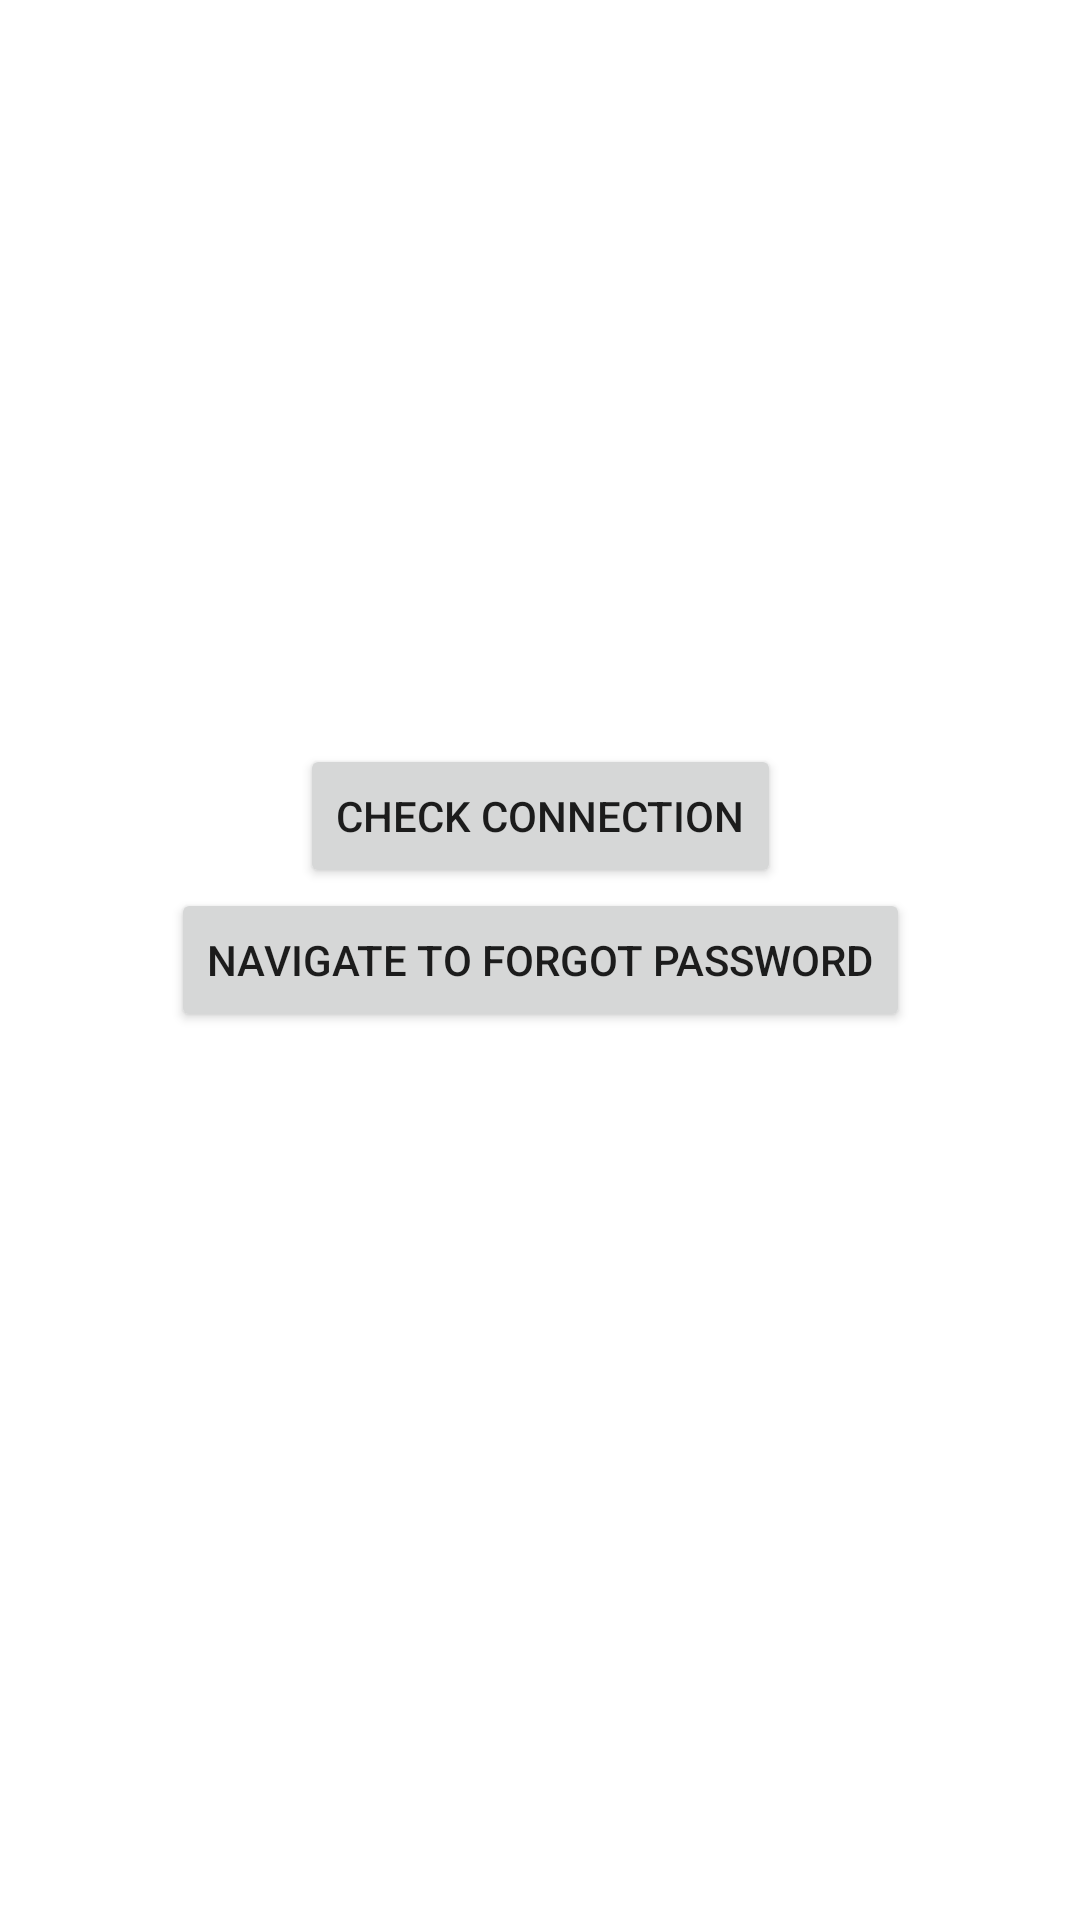

Layout XML and referenced resources for this Android screen:
<!-- AndroidManifest.xml: application theme Theme.BragiApp -->
<!-- res/layout/signup_fragment.xml -->
<?xml version="1.0" encoding="utf-8"?>
<androidx.constraintlayout.widget.ConstraintLayout xmlns:android="http://schemas.android.com/apk/res/android"
    xmlns:app="http://schemas.android.com/apk/res-auto"
    android:layout_width="match_parent"
    android:layout_height="match_parent">

    <Button
        android:id="@+id/signup_check_connection_button"
        android:layout_width="wrap_content"
        android:layout_height="wrap_content"
        android:text="@string/check_connection"
        app:layout_constraintBottom_toTopOf="@+id/signup_navigate_button"
        app:layout_constraintEnd_toEndOf="parent"
        app:layout_constraintStart_toStartOf="parent" />

    <Button
        android:id="@+id/signup_navigate_button"
        android:layout_width="wrap_content"
        android:layout_height="wrap_content"
        android:text="@string/navigate_forgot_pass"
        app:layout_constraintBottom_toBottomOf="parent"
        app:layout_constraintEnd_toEndOf="parent"
        app:layout_constraintStart_toStartOf="parent"
        app:layout_constraintTop_toTopOf="parent" />

</androidx.constraintlayout.widget.ConstraintLayout>
<!-- resources referenced by this layout -->
<resources>
  <string name="check_connection">Check connection</string>
  <string name="navigate_forgot_pass">Navigate to forgot password</string>
  <style name="Theme.BragiApp" parent="Theme.MaterialComponents.DayNight.DarkActionBar">
          
          <item name="colorPrimary">@color/purple_500</item>
          <item name="colorPrimaryVariant">@color/purple_700</item>
          <item name="colorOnPrimary">@color/white</item>
          
          <item name="colorSecondary">@color/teal_200</item>
          <item name="colorSecondaryVariant">@color/teal_700</item>
          <item name="colorOnSecondary">@color/black</item>
          
          <item name="android:statusBarColor" tools:targetApi="l">?attr/colorPrimaryVariant</item>
          
      </style>
  <!-- not gathered from this repository: default colours our renderer supplied (Android Studio template values) -->
  <color name="purple_500">#FF6200EE</color>
  <color name="purple_700">#FF3700B3</color>
  <color name="teal_200">#FF03DAC5</color>
  <color name="teal_700">#FF018786</color>
  <color name="black">#FF000000</color>
  <color name="white">#FFFFFFFF</color>
</resources>
